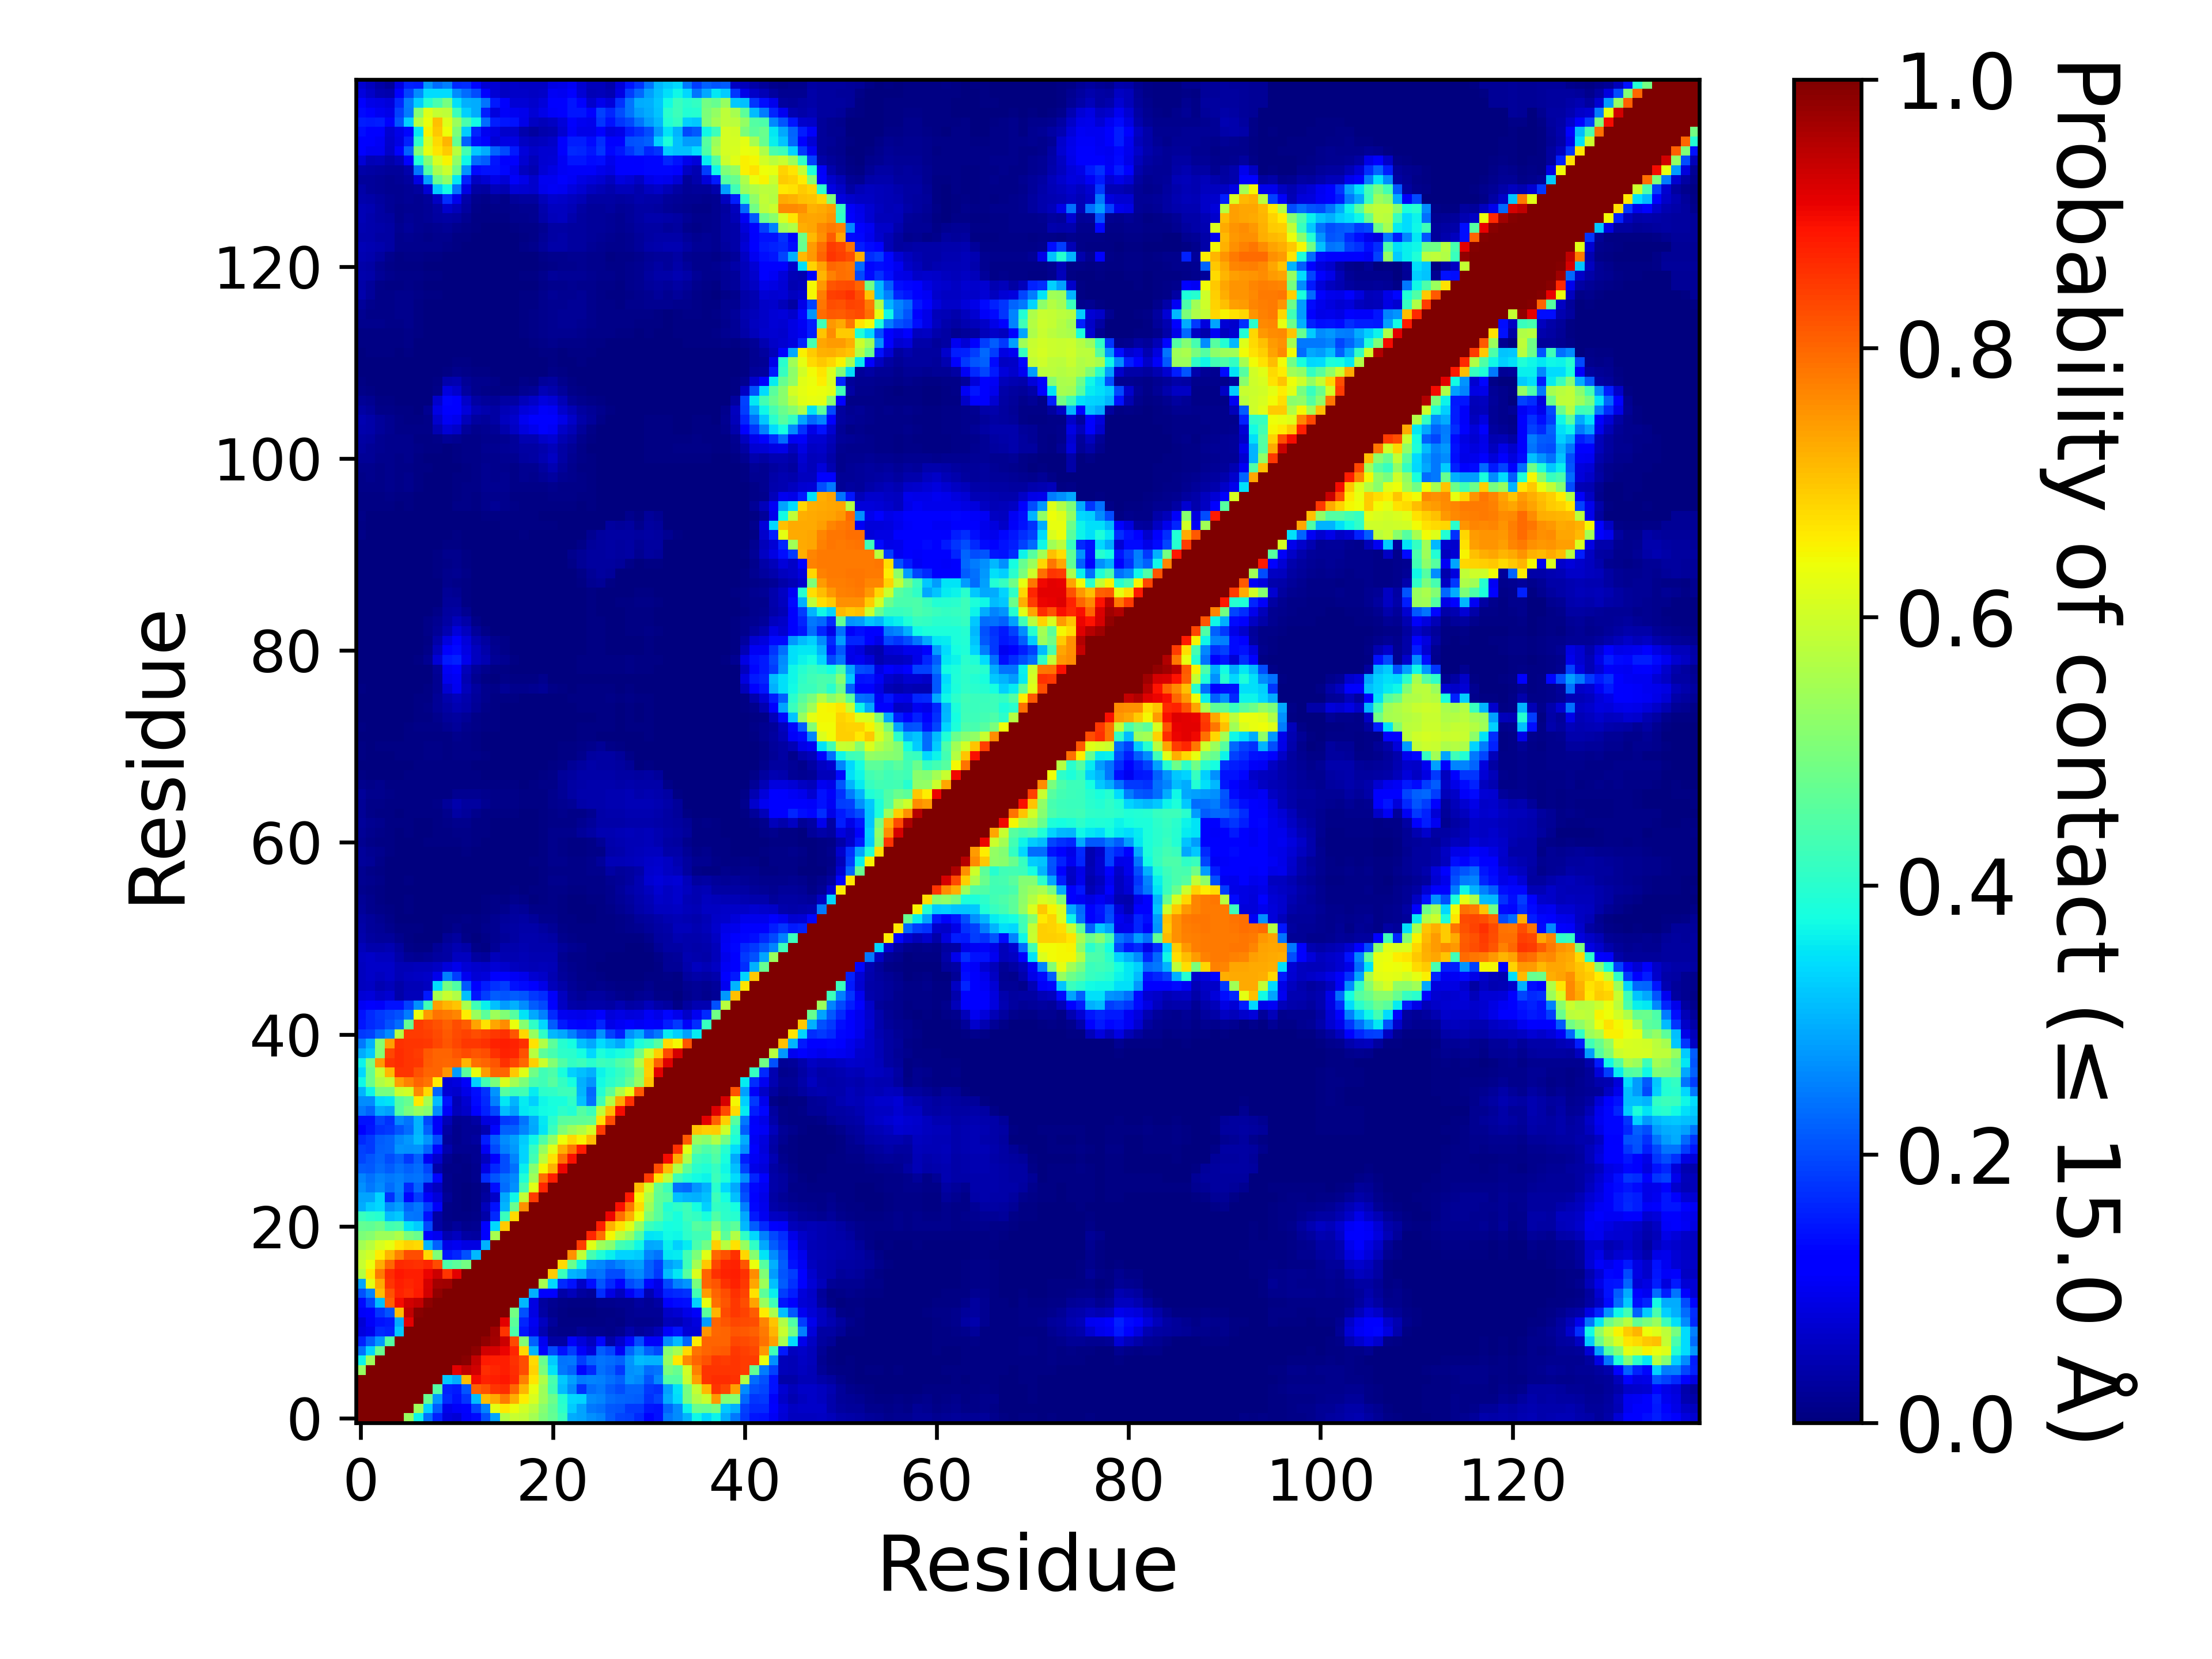

The table this chart was drawn from, first rows:
, 1, 2, 3, 4, 5, 6, 7, 8, 9, 10, 11, 12, 13, 14, 15, 16, 17, 18, 19, 20, 21, 22, 23
1, 1.0, 1.0, 1.0, 1.0, 1.0, 0.5332, 0.3657, 0.2375, 0.1584, 0.08573, 0.07739, 0.1089, 0.1334, 0.2055, 0.2858, 0.5668, 0.5919, 0.5847, 0.5507, 0.5008, 0.4724, 0.4208, 0.2935
2, 1.0, 1.0, 1.0, 1.0, 1.0, 1.0, 0.5408, 0.333, 0.2168, 0.09749, 0.1069, 0.1255, 0.1925, 0.2571, 0.626, 0.6606, 0.6364, 0.605, 0.571, 0.5134, 0.4665, 0.4032, 0.3252
3, 1.0, 1.0, 1.0, 1.0, 1.0, 1.0, 1.0, 0.4752, 0.2766, 0.1647, 0.1408, 0.177, 0.3112, 0.71, 0.7293, 0.7812, 0.7253, 0.6588, 0.6132, 0.5414, 0.4807, 0.3961, 0.3387
4, 1.0, 1.0, 1.0, 1.0, 1.0, 1.0, 1.0, 1.0, 0.45, 0.1591, 0.151, 0.2078, 0.806, 0.8225, 0.8541, 0.8618, 0.7995, 0.715, 0.6305, 0.5416, 0.4316, 0.3096, 0.2652
5, 1.0, 1.0, 1.0, 1.0, 1.0, 1.0, 1.0, 1.0, 1.0, 0.3207, 0.2953, 0.7087, 0.8954, 0.8747, 0.8773, 0.8839, 0.8663, 0.7726, 0.6641, 0.5589, 0.4396, 0.3222, 0.2831
6, 0.5332, 1.0, 1.0, 1.0, 1.0, 1.0, 1.0, 1.0, 1.0, 1, 0.9126, 0.9438, 0.9292, 0.863, 0.8705, 0.8777, 0.8633, 0.8267, 0.6869, 0.4996, 0.3499, 0.2457, 0.226
7, 0.3657, 0.5408, 1.0, 1.0, 1.0, 1.0, 1.0, 1.0, 1.0, 1.0, 1.0, 0.9887, 0.9414, 0.8821, 0.8767, 0.8759, 0.8573, 0.8257, 0.6785, 0.4799, 0.3266, 0.2422, 0.243
8, 0.2375, 0.333, 0.4752, 1.0, 1.0, 1.0, 1.0, 1.0, 1.0, 1.0, 1.0, 1.0, 0.9873, 0.9297, 0.9247, 0.9043, 0.8691, 0.6782, 0.3029, 0.122, 0.1984, 0.1441, 0.1867
9, 0.1584, 0.2168, 0.2766, 0.45, 1.0, 1.0, 1.0, 1.0, 1.0, 1.0, 1.0, 1.0, 1.0, 0.9823, 0.9674, 0.9326, 0.8317, 0.5052, 0.221, 0.1006, 0.0342, 0.03436, 0.1079
10, 0.08573, 0.09749, 0.1647, 0.1591, 0.3207, 1, 1.0, 1.0, 1.0, 1.0, 1.0, 1.0, 1.0, 1.0, 0.9691, 0.8552, 0.4452, 0.1456, 0.09362, 0.04342, 0.0123, 0.008465, 0.01148
11, 0.07739, 0.1069, 0.1408, 0.151, 0.2953, 0.9126, 1.0, 1.0, 1.0, 1.0, 1.0, 1.0, 1.0, 1.0, 1.0, 0.9108, 0.4627, 0.1602, 0.1004, 0.05786, 0.02686, 0.00598, 0.005295
12, 0.1089, 0.1255, 0.177, 0.2078, 0.7087, 0.9438, 0.9887, 1.0, 1.0, 1.0, 1.0, 1.0, 1.0, 1.0, 1.0, 1, 0.4884, 0.204, 0.08646, 0.03501, 0.01438, 0.004605, 0.001345
13, 0.1334, 0.1925, 0.3112, 0.806, 0.8954, 0.9292, 0.9414, 0.9873, 1.0, 1.0, 1.0, 1.0, 1.0, 1.0, 1.0, 1.0, 1, 0.3064, 0.08594, 0.02889, 0.01607, 0.009015, 0.00755
14, 0.2055, 0.2571, 0.71, 0.8225, 0.8747, 0.863, 0.8821, 0.9297, 0.9823, 1.0, 1.0, 1.0, 1.0, 1.0, 1.0, 1.0, 1.0, 1.0, 0.2982, 0.1137, 0.1178, 0.03722, 0.05292
15, 0.2858, 0.626, 0.7293, 0.8541, 0.8773, 0.8705, 0.8767, 0.9247, 0.9674, 0.9691, 1.0, 1.0, 1.0, 1.0, 1.0, 1.0, 1.0, 1.0, 1.0, 0.551, 0.3373, 0.1662, 0.1435
16, 0.5668, 0.6606, 0.7812, 0.8618, 0.8839, 0.8777, 0.8759, 0.9043, 0.9326, 0.8552, 0.9108, 1, 1.0, 1.0, 1.0, 1.0, 1.0, 1.0, 1.0, 1.0, 0.6931, 0.4181, 0.3018
17, 0.5919, 0.6364, 0.7253, 0.7995, 0.8663, 0.8633, 0.8573, 0.8691, 0.8317, 0.4452, 0.4627, 0.4884, 1, 1.0, 1.0, 1.0, 1.0, 1.0, 1.0, 1.0, 1.0, 0.6762, 0.4778
18, 0.5847, 0.605, 0.6588, 0.715, 0.7726, 0.8267, 0.8257, 0.6782, 0.5052, 0.1456, 0.1602, 0.204, 0.3064, 1.0, 1.0, 1.0, 1.0, 1.0, 1.0, 1.0, 1.0, 1, 0.7561
19, 0.5507, 0.571, 0.6132, 0.6305, 0.6641, 0.6869, 0.6785, 0.3029, 0.221, 0.09362, 0.1004, 0.08646, 0.08594, 0.2982, 1.0, 1.0, 1.0, 1.0, 1.0, 1.0, 1.0, 1.0, 1.0
20, 0.5008, 0.5134, 0.5414, 0.5416, 0.5589, 0.4996, 0.4799, 0.122, 0.1006, 0.04342, 0.05786, 0.03501, 0.02889, 0.1137, 0.551, 1.0, 1.0, 1.0, 1.0, 1.0, 1.0, 1.0, 1.0
21, 0.4724, 0.4665, 0.4807, 0.4316, 0.4396, 0.3499, 0.3266, 0.1984, 0.0342, 0.0123, 0.02686, 0.01438, 0.01607, 0.1178, 0.3373, 0.6931, 1.0, 1.0, 1.0, 1.0, 1.0, 1.0, 1.0
22, 0.4208, 0.4032, 0.3961, 0.3096, 0.3222, 0.2457, 0.2422, 0.1441, 0.03436, 0.008465, 0.00598, 0.004605, 0.009015, 0.03722, 0.1662, 0.4181, 0.6762, 1, 1.0, 1.0, 1.0, 1.0, 1.0
23, 0.2935, 0.3252, 0.3387, 0.2652, 0.2831, 0.226, 0.243, 0.1867, 0.1079, 0.01148, 0.005295, 0.001345, 0.00755, 0.05292, 0.1435, 0.3018, 0.4778, 0.7561, 1.0, 1.0, 1.0, 1.0, 1.0
24, 0.2886, 0.2867, 0.3328, 0.173, 0.2488, 0.1307, 0.1843, 0.1086, 0.07868, 0.02243, 0.0048, 0.00227, 0.00714, 0.02886, 0.06279, 0.2909, 0.3688, 0.5842, 0.8455, 1.0, 1.0, 1.0, 1.0
25, 0.2657, 0.2447, 0.2619, 0.2332, 0.2558, 0.1678, 0.2233, 0.07825, 0.05678, 0.01196, 0.00615, 0.003685, 0.00592, 0.01984, 0.1388, 0.2308, 0.266, 0.4372, 0.6219, 0.8691, 1.0, 1.0, 1.0
26, 0.2553, 0.2372, 0.2556, 0.2445, 0.2505, 0.2357, 0.2391, 0.2171, 0.1324, 0.01335, 0.0078, 0.00588, 0.01397, 0.1704, 0.2094, 0.2388, 0.2611, 0.3898, 0.5423, 0.7916, 0.8786, 1.0, 1.0
27, 0.2185, 0.2114, 0.2312, 0.2157, 0.2371, 0.2215, 0.2343, 0.193, 0.0364, 0.00937, 0.00816, 0.00714, 0.01362, 0.08796, 0.1671, 0.1998, 0.238, 0.3595, 0.5135, 0.6483, 0.7207, 0.9053, 1.0
28, 0.1936, 0.2071, 0.2245, 0.2004, 0.2213, 0.1815, 0.2213, 0.1054, 0.06783, 0.01918, 0.007025, 0.00801, 0.01693, 0.0553, 0.1149, 0.2, 0.2557, 0.3337, 0.4303, 0.5763, 0.6715, 0.7927, 0.8908
29, 0.1909, 0.1832, 0.2201, 0.2232, 0.2702, 0.2666, 0.2715, 0.2233, 0.1294, 0.04238, 0.01731, 0.01676, 0.01916, 0.1027, 0.1979, 0.2526, 0.2758, 0.3337, 0.4163, 0.5342, 0.6241, 0.7244, 0.7836
30, 0.1655, 0.1806, 0.2183, 0.2236, 0.2585, 0.2763, 0.3115, 0.2724, 0.203, 0.02601, 0.0149, 0.02098, 0.02804, 0.1554, 0.2156, 0.2647, 0.2825, 0.3245, 0.3693, 0.4473, 0.5249, 0.639, 0.6773
31, 0.1167, 0.1449, 0.1721, 0.1799, 0.2107, 0.2321, 0.3038, 0.219, 0.1057, 0.03462, 0.01369, 0.02118, 0.0222, 0.04593, 0.1324, 0.2188, 0.221, 0.2576, 0.2898, 0.3506, 0.4217, 0.5056, 0.5421
32, 0.1442, 0.143, 0.1937, 0.1722, 0.2604, 0.2411, 0.3026, 0.197, 0.1055, 0.05044, 0.01922, 0.01962, 0.03356, 0.0843, 0.09164, 0.1804, 0.1905, 0.2398, 0.2937, 0.355, 0.4013, 0.4581, 0.4617
33, 0.2429, 0.225, 0.2943, 0.2821, 0.4513, 0.4985, 0.5321, 0.5123, 0.2632, 0.1091, 0.05223, 0.06298, 0.1097, 0.1584, 0.1974, 0.3104, 0.2837, 0.3531, 0.3605, 0.3717, 0.375, 0.404, 0.3935
34, 0.2651, 0.2635, 0.3419, 0.3511, 0.4529, 0.4753, 0.6628, 0.5544, 0.3091, 0.1413, 0.05067, 0.07204, 0.1336, 0.1675, 0.2517, 0.3534, 0.302, 0.3561, 0.3288, 0.3699, 0.3818, 0.3819, 0.4086
35, 0.3032, 0.3642, 0.4925, 0.493, 0.5913, 0.6024, 0.7644, 0.6781, 0.2229, 0.07563, 0.06839, 0.09003, 0.1373, 0.175, 0.2724, 0.4566, 0.4255, 0.4313, 0.3587, 0.4043, 0.4075, 0.4235, 0.4236
36, 0.3704, 0.4771, 0.5632, 0.5881, 0.7386, 0.7709, 0.804, 0.7879, 0.6596, 0.07774, 0.08447, 0.1056, 0.3288, 0.4318, 0.4991, 0.6159, 0.5469, 0.502, 0.4383, 0.4281, 0.4535, 0.4131, 0.3753
37, 0.3398, 0.4733, 0.5905, 0.7123, 0.8551, 0.8522, 0.8213, 0.8012, 0.8028, 0.7535, 0.2797, 0.4589, 0.6327, 0.7432, 0.8036, 0.8023, 0.696, 0.6247, 0.4866, 0.4283, 0.4452, 0.3806, 0.3293
38, 0.3643, 0.4933, 0.7489, 0.8533, 0.8616, 0.854, 0.8507, 0.8111, 0.8031, 0.7981, 0.8043, 0.7186, 0.7905, 0.8046, 0.8195, 0.8581, 0.8349, 0.797, 0.6893, 0.5962, 0.5104, 0.4461, 0.4102
39, 0.2937, 0.3216, 0.5086, 0.8332, 0.8602, 0.8533, 0.8468, 0.8152, 0.8047, 0.8044, 0.819, 0.8297, 0.8167, 0.8275, 0.857, 0.8727, 0.8695, 0.8236, 0.5729, 0.4648, 0.4352, 0.4044, 0.3993
40, 0.2422, 0.2999, 0.5128, 0.74, 0.8575, 0.852, 0.8526, 0.8514, 0.8348, 0.8186, 0.8328, 0.8504, 0.8483, 0.8565, 0.8727, 0.8772, 0.8738, 0.8563, 0.669, 0.563, 0.463, 0.3964, 0.3766
41, 0.18, 0.1878, 0.2272, 0.2647, 0.5702, 0.8456, 0.8476, 0.8419, 0.8315, 0.8159, 0.8299, 0.8393, 0.8249, 0.8388, 0.8486, 0.8578, 0.8168, 0.6828, 0.5347, 0.4074, 0.3075, 0.2902, 0.2508
42, 0.1474, 0.1647, 0.1764, 0.2062, 0.2334, 0.4695, 0.844, 0.8341, 0.8233, 0.8057, 0.8247, 0.8095, 0.7383, 0.6689, 0.7321, 0.7585, 0.6362, 0.5126, 0.4096, 0.3384, 0.2149, 0.1511, 0.1322
43, 0.1418, 0.1677, 0.1804, 0.1948, 0.2062, 0.2493, 0.6334, 0.7488, 0.7888, 0.7812, 0.767, 0.6584, 0.539, 0.4631, 0.5413, 0.5042, 0.454, 0.3515, 0.2895, 0.2509, 0.1655, 0.09827, 0.0955
44, 0.1019, 0.1111, 0.1074, 0.1415, 0.1423, 0.1906, 0.2659, 0.4282, 0.7389, 0.7149, 0.7016, 0.555, 0.4274, 0.3597, 0.3164, 0.2804, 0.3002, 0.2653, 0.2179, 0.198, 0.1199, 0.06159, 0.0375
45, 0.07493, 0.0796, 0.06612, 0.07134, 0.03834, 0.05428, 0.05428, 0.1489, 0.5534, 0.5909, 0.5653, 0.3138, 0.1463, 0.1874, 0.2159, 0.2108, 0.2177, 0.2109, 0.1836, 0.1697, 0.1087, 0.05855, 0.03102
46, 0.0555, 0.06011, 0.04626, 0.053, 0.03537, 0.0499, 0.04814, 0.05846, 0.3412, 0.4883, 0.4456, 0.2137, 0.1187, 0.1531, 0.1737, 0.1857, 0.1432, 0.136, 0.1172, 0.09227, 0.05136, 0.03625, 0.02028
47, 0.05499, 0.06278, 0.05717, 0.06538, 0.048, 0.05802, 0.06237, 0.06383, 0.09523, 0.2508, 0.1851, 0.09965, 0.07605, 0.08079, 0.1106, 0.1139, 0.1025, 0.09511, 0.07103, 0.06415, 0.04468, 0.02358, 0.01565
48, 0.05485, 0.06526, 0.06347, 0.06313, 0.04718, 0.04727, 0.05137, 0.05235, 0.06235, 0.08067, 0.09517, 0.07682, 0.06671, 0.06514, 0.07799, 0.06856, 0.05497, 0.05299, 0.04707, 0.05332, 0.04773, 0.01968, 0.01203
49, 0.05878, 0.06289, 0.05744, 0.05648, 0.03706, 0.02055, 0.01913, 0.02243, 0.02926, 0.03346, 0.05791, 0.05835, 0.03017, 0.02524, 0.05391, 0.04601, 0.0442, 0.04777, 0.04492, 0.04425, 0.04336, 0.01681, 0.00984
50, 0.0515, 0.04271, 0.04245, 0.04493, 0.0294, 0.009995, 0.00694, 0.004035, 0.01982, 0.03139, 0.04331, 0.03666, 0.008305, 0.007515, 0.02047, 0.03988, 0.04016, 0.04603, 0.04235, 0.0409, 0.04088, 0.02463, 0.01635
51, 0.03961, 0.03082, 0.02541, 0.02523, 0.01389, 0.00449, 0.00378, 0.00262, 0.002145, 0.02294, 0.0296, 0.01002, 0.003335, 0.00782, 0.01582, 0.02716, 0.0336, 0.03947, 0.03918, 0.03755, 0.03238, 0.01315, 0.00831
52, 0.03529, 0.02677, 0.02244, 0.01456, 0.004805, 0.003935, 0.004435, 0.003145, 0.000815, 0.007725, 0.01272, 0.00703, 0.006245, 0.01204, 0.01948, 0.02882, 0.033, 0.03618, 0.03666, 0.02846, 0.02145, 0.009125, 0.00753
53, 0.0314, 0.02414, 0.01795, 0.01151, 0.002095, 0.0027, 0.003485, 0.00214, 0.000825, 0.00671, 0.007215, 0.00912, 0.004605, 0.00988, 0.0182, 0.02669, 0.03113, 0.03153, 0.02554, 0.0154, 0.01203, 0.00631, 0.00511
54, 0.0237, 0.01448, 0.01013, 0.00472, 0.002455, 0.004005, 0.00378, 0.00317, 0.00263, 0.001935, 0.002985, 0.003235, 0.00302, 0.00502, 0.01056, 0.01439, 0.02489, 0.02303, 0.008595, 0.008845, 0.008635, 0.004805, 0.00346
55, 0.02267, 0.01352, 0.00755, 0.00291, 0.00217, 0.004315, 0.00371, 0.00368, 0.002785, 0.001355, 0.001375, 0.00342, 0.002845, 0.004215, 0.008065, 0.00753, 0.01432, 0.009205, 0.002905, 0.004845, 0.00891, 0.00436, 0.0025
56, 0.01467, 0.01097, 0.00623, 0.002535, 0.00239, 0.00318, 0.003185, 0.00259, 0.002545, 0.00166, 0.000745, 0.00167, 0.00196, 0.002505, 0.003285, 0.00305, 0.00604, 0.003695, 0.00402, 0.00691, 0.00987, 0.008425, 0.006155
57, 0.01831, 0.0131, 0.00782, 0.002195, 0.002955, 0.004085, 0.00333, 0.00189, 0.001955, 0.001105, 0.00055, 0.000485, 0.00039, 0.0013, 0.00183, 0.000645, 0.00221, 0.002195, 0.003475, 0.00607, 0.01214, 0.01226, 0.009485
58, 0.01668, 0.008875, 0.00503, 0.0013, 0.00089, 0.002625, 0.00325, 0.001815, 0.001415, 0.001015, 0.00166, 0.001265, 6.999965000175e-05, 0.00021, 9.999950000249999e-05, 0.00014, 0.001485, 0.00213, 0.003735, 0.005285, 0.01098, 0.01039, 0.01026
59, 0.02507, 0.01966, 0.01068, 0.00361, 0.00182, 0.00358, 0.003575, 0.003005, 0.002205, 0.00144, 0.002295, 0.003075, 0.000665, 4.9999750001249995e-05, 9.999950000249999e-06, 2.9999850000749997e-05, 0.000835, 0.001815, 0.004025, 0.00644, 0.01323, 0.01224, 0.00926
60, 0.02439, 0.01761, 0.01424, 0.004365, 0.0033, 0.00388, 0.003525, 0.00331, 0.00214, 0.001315, 0.00263, 0.00449, 0.001595, 0.000125, 7.999960000199999e-05, 0.00016, 0.000155, 0.000275, 0.00212, 0.00585, 0.01194, 0.01012, 0.00421
... 80 more rows
